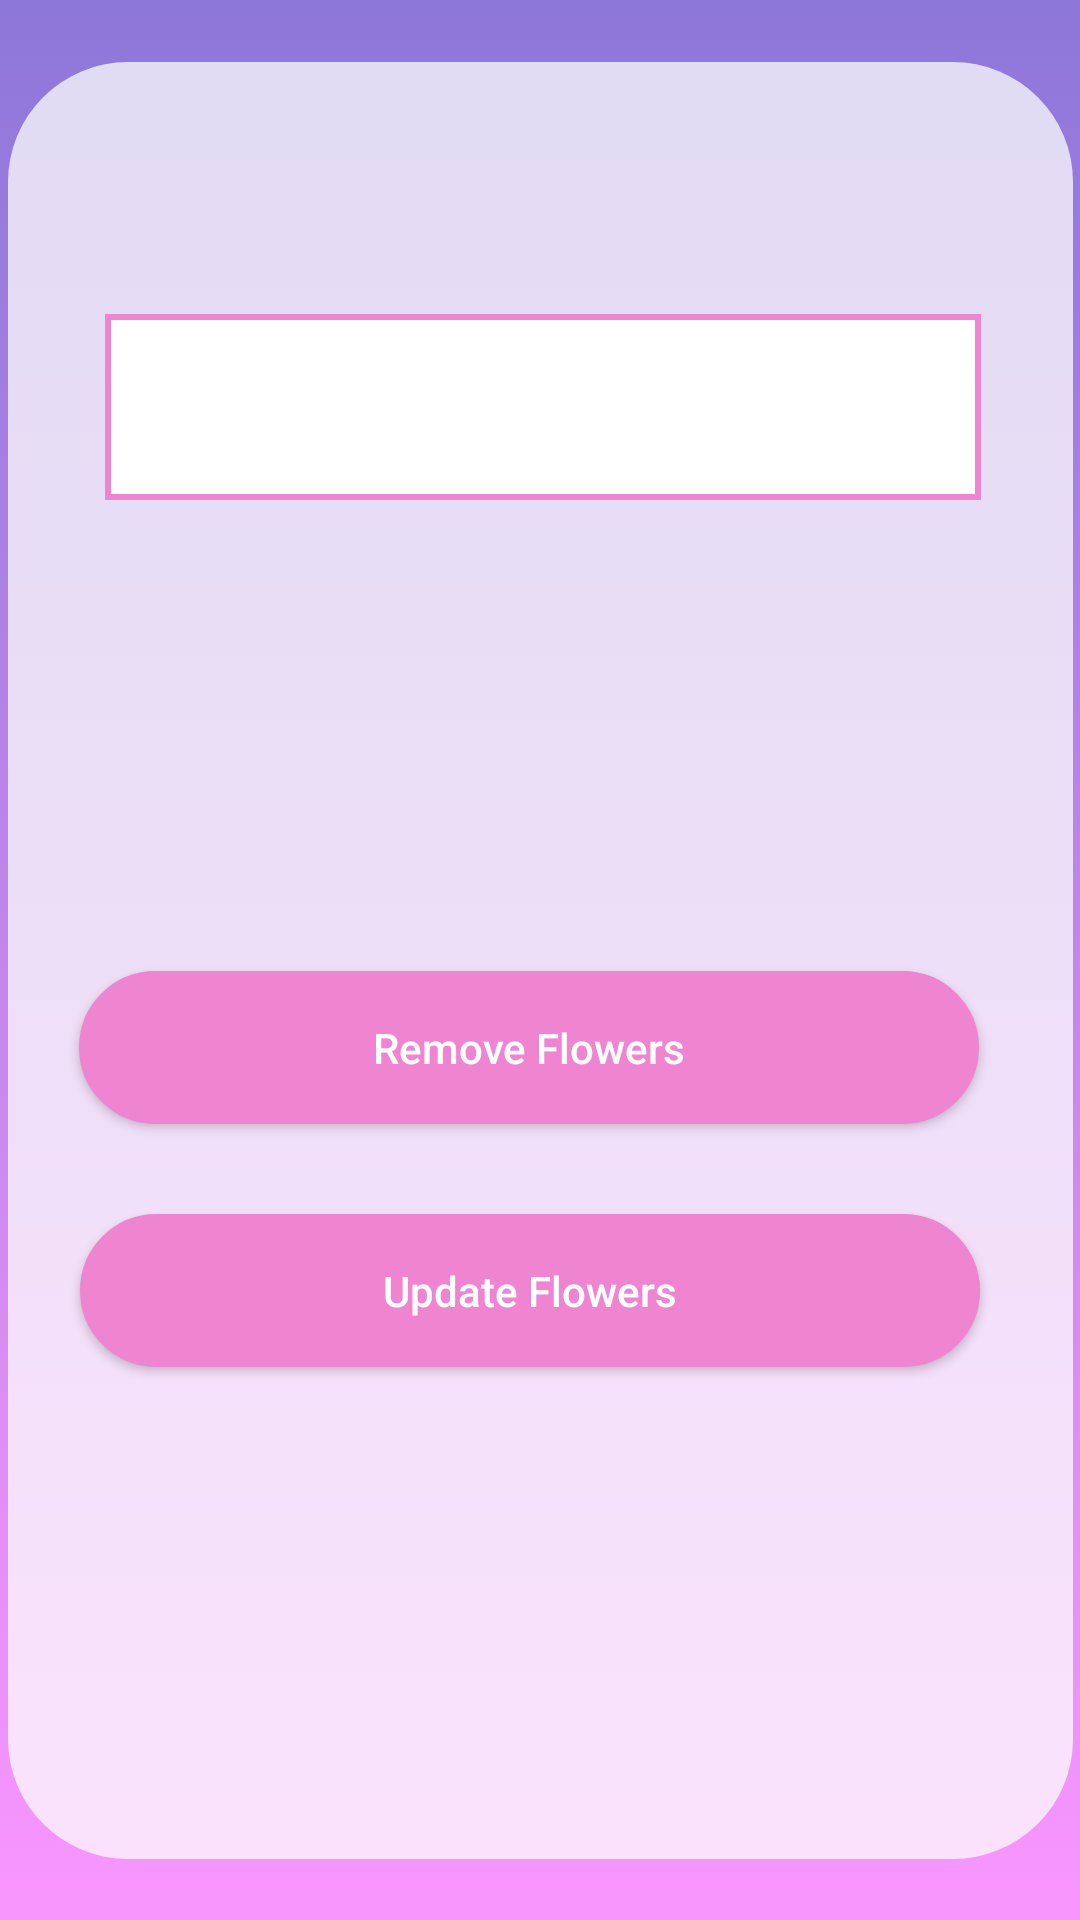

Reconstruct the res/layout file that produces this screen, plus the resources it refers to.
<!-- AndroidManifest.xml: application theme Theme.MyApplication -->
<!-- res/layout/rf_removeflowers.xml -->
<?xml version="1.0" encoding="utf-8"?>
<androidx.constraintlayout.widget.ConstraintLayout xmlns:android="http://schemas.android.com/apk/res/android"
    xmlns:app="http://schemas.android.com/apk/res-auto"
    xmlns:tools="http://schemas.android.com/tools"
    android:layout_width="match_parent"
    android:layout_height="match_parent"
    android:background="@drawable/main_background">

    <androidx.constraintlayout.widget.ConstraintLayout
        android:layout_width="355dp"
        android:layout_height="599dp"
        android:layout_marginStart="28dp"
        android:layout_marginTop="146dp"
        android:layout_marginEnd="28dp"
        android:layout_marginBottom="146dp"
        app:layout_constraintBottom_toBottomOf="parent"
        app:layout_constraintEnd_toEndOf="parent"
        app:layout_constraintStart_toStartOf="parent"
        app:layout_constraintTop_toTopOf="parent"
        android:background="@drawable/rectangle_back">

        <Button
            android:id="@+id/productremovebtn"
            android:layout_width="300dp"
            android:layout_height="51dp"
            android:layout_marginStart="118dp"
            android:layout_marginTop="157dp"
            android:layout_marginEnd="118dp"
            android:background="@drawable/button_back"
            android:text="Remove Flowers"
            android:textAllCaps="false"
            android:textColor="@color/white"
            app:layout_constraintEnd_toEndOf="parent"
            app:layout_constraintHorizontal_bias="0.523"
            app:layout_constraintStart_toStartOf="parent"
            app:layout_constraintTop_toBottomOf="@+id/spinnerremoveproductbtn" />

        <Spinner
            android:id="@+id/spinnerremoveproductbtn"
            android:layout_width="292dp"
            android:layout_height="62dp"
            android:layout_marginStart="59dp"
            android:layout_marginTop="84dp"
            android:layout_marginEnd="68dp"
            android:background="@drawable/spinnerback_middle"
            android:textColorHint="@color/black"
            app:layout_constraintEnd_toEndOf="parent"
            app:layout_constraintHorizontal_bias="0.421"
            app:layout_constraintStart_toStartOf="parent"
            app:layout_constraintTop_toTopOf="parent" />

        <Button
            android:id="@+id/productupdatebtn"
            android:layout_width="300dp"
            android:layout_height="51dp"
            android:layout_marginStart="109dp"
            android:layout_marginTop="30dp"
            android:layout_marginEnd="109dp"
            android:background="@drawable/button_back"
            android:text="Update Flowers"
            android:textAllCaps="false"
            android:textColor="@color/white"
            app:layout_constraintEnd_toEndOf="parent"
            app:layout_constraintHorizontal_bias="0.523"
            app:layout_constraintStart_toStartOf="parent"
            app:layout_constraintTop_toBottomOf="@+id/productremovebtn" />

    </androidx.constraintlayout.widget.ConstraintLayout>


</androidx.constraintlayout.widget.ConstraintLayout>
<!-- resources referenced by this layout -->
<resources>
  <!-- drawable button_back (drawable) -->
  <?xml version="1.0" encoding="utf-8"?>
  <selector xmlns:android="http://schemas.android.com/apk/res/android">
  
      <item>
      <shape android:shape="rectangle">
          <corners android:radius="100dp"/>
          <stroke
              android:width="2dp"
              android:color="#ef85d1"/>
          <solid android:color="#ef85d1"></solid>
  
      </shape>
      </item>
  
  </selector>
  <!-- drawable main_background (drawable) -->
  <?xml version="1.0" encoding="utf-8"?>
  <selector xmlns:android="http://schemas.android.com/apk/res/android">
  <item>
      <shape android:shape="rectangle">
          <gradient android:startColor="#8d77d9" android:endColor="#f996fe" android:angle="-90"></gradient>
          c=#f6d1d1
          z=#f6d1d1
      </shape>
  </item>
  </selector>
  <!-- drawable rectangle_back (drawable) -->
  <selector xmlns:android="http://schemas.android.com/apk/res/android">
      <item>
          <shape android:shape="rectangle">
              <solid android:color="#BFfdfdfd"/> 
              <corners android:radius="40dp"/>
          </shape>
      </item>
  </selector>
  <!-- drawable spinnerback_middle (drawable) -->
  <?xml version="1.0" encoding="utf-8"?>
  <selector xmlns:android="http://schemas.android.com/apk/res/android">
  
      <item>
          <shape android:shape="rectangle">
  
              <stroke
                  android:width="2dp"
                  android:color="#ef85d1"/>
              <solid android:color="#ffffff"></solid>
  
          </shape>
      </item>
  </selector>
  <style name="Theme.MyApplication" parent="Base.Theme.MyApplication" />
  <style name="Base.Theme.MyApplication" parent="Theme.Material3.DayNight.NoActionBar">
          <item name="android:statusBarColor">#8d77d9</item>
          
          
      </style>
  <!-- not gathered from this repository: default colours our renderer supplied (Android Studio template values) -->
  <color name="black">#FF000000</color>
  <color name="white">#FFFFFFFF</color>
</resources>
